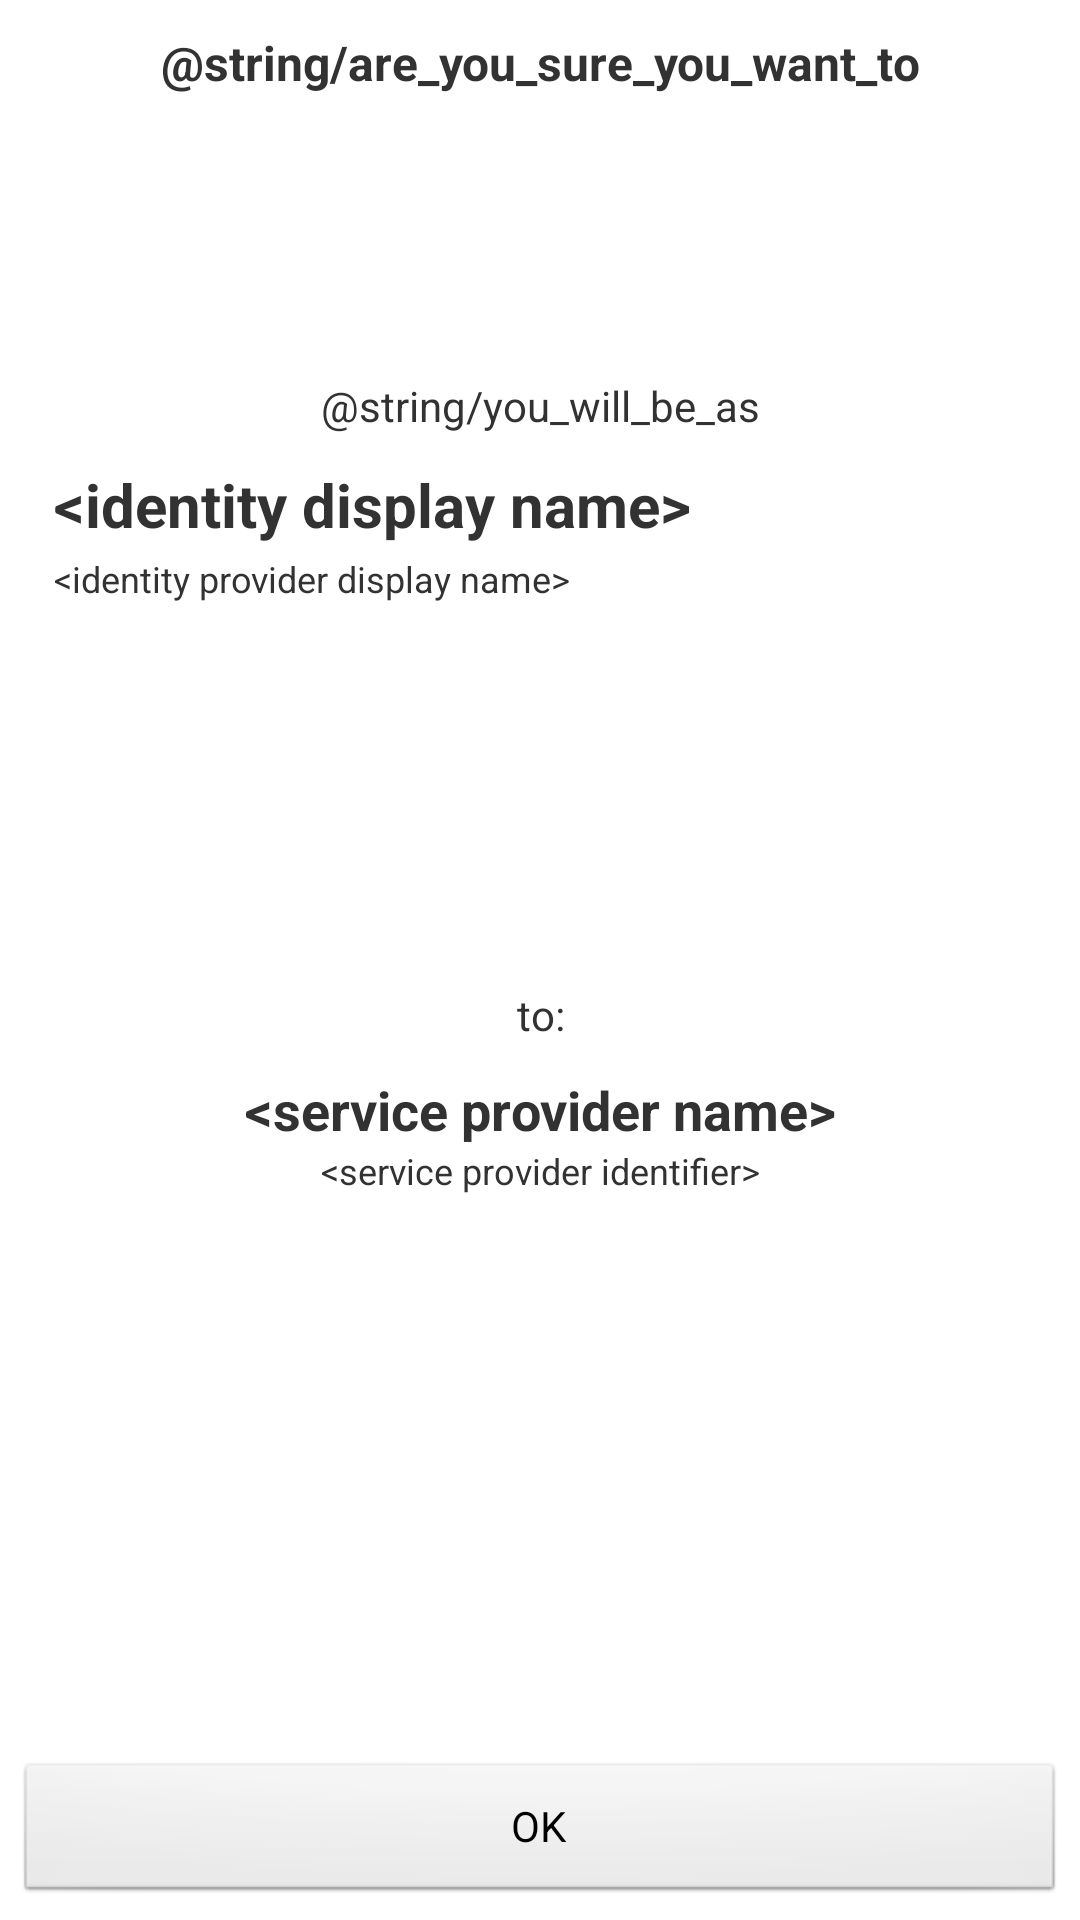

Here is an Android app screen rendered from its layout file. Give the layout XML and the strings, colors and styles it references.
<!-- AndroidManifest.xml: application theme Theme.Surfnet -->
<!-- res/layout/confirmation_auth.xml -->
<?xml version="1.0" encoding="utf-8"?>
<TableLayout xmlns:android="http://schemas.android.com/apk/res/android"
	android:layout_width="fill_parent" android:layout_height="fill_parent"
	android:paddingLeft="5dp" android:paddingRight="5dp"
	android:paddingTop="10dp" android:paddingBottom="5dp"
	android:stretchColumns="*">
	<TableRow android:layout_height="fill_parent"
		android:layout_width="fill_parent" android:layout_weight="1">
		<LinearLayout xmlns:android="http://schemas.android.com/apk/res/android"
			android:orientation="vertical" android:layout_width="fill_parent"
			android:layout_height="fill_parent">
			<TextView android:layout_width="fill_parent"
				android:gravity="center" android:layout_height="wrap_content"
				android:text="@string/are_you_sure_you_want_to" android:textStyle="bold"
				android:textSize="16dp" android:id="@+id/title" />
		</LinearLayout>
	</TableRow>

	<TableRow android:layout_height="wrap_content"
		android:layout_width="fill_parent" android:layout_weight="1">
		<LinearLayout xmlns:android="http://schemas.android.com/apk/res/android"
			android:orientation="vertical" android:layout_width="fill_parent"
			android:layout_height="wrap_content">
			<TextView android:layout_width="fill_parent"
				android:gravity="center" android:layout_height="wrap_content"
				android:text="@string/you_will_be_as" android:id="@+id/description"
				android:paddingBottom="10dp" />
			<LinearLayout xmlns:android="http://schemas.android.com/apk/res/android"
				android:orientation="horizontal" android:layout_width="fill_parent"
				android:layout_height="wrap_content" android:paddingLeft="8dp">
				<ImageView android:id="@+id/identity_provider_logo"
					android:layout_width="wrap_content"
					android:layout_height="80dip" />
				<LinearLayout xmlns:android="http://schemas.android.com/apk/res/android"
					android:orientation="vertical" android:layout_width="fill_parent"
					android:paddingLeft="5dp" android:gravity="center_vertical" android:layout_height="wrap_content">
					<TextView android:layout_width="fill_parent"
						android:gravity="left" android:layout_height="wrap_content"
						android:textSize="20dp" android:id="@+id/display_name"
						android:textStyle="bold" android:text="&lt;identity display name&gt;" />
					<TextView android:id="@+id/identity_provider_name"
						android:paddingTop="3dp" android:gravity="left" android:textSize="12dp"
						android:layout_width="fill_parent" android:layout_height="wrap_content"
						android:text="&lt;identity provider display name&gt;" />
				</LinearLayout>
			</LinearLayout>
			
		</LinearLayout>
	</TableRow>

	<TableRow android:layout_height="fill_parent"
		android:layout_width="fill_parent" android:layout_weight="2">
		<LinearLayout xmlns:android="http://schemas.android.com/apk/res/android"
			android:orientation="vertical" android:layout_width="fill_parent"
			android:layout_height="fill_parent">
			<TextView android:layout_width="fill_parent"
				android:gravity="center" android:layout_height="wrap_content"
				android:text="@string/to_service_provider" android:paddingBottom="10dp" />
			<TextView android:layout_width="fill_parent"
				android:layout_height="wrap_content" android:id="@+id/service_provider_display_name"
				android:gravity="center" android:text="&lt;service provider name&gt;"
				android:textStyle="bold" android:textSize="18dp"/>
			<TextView android:layout_width="fill_parent"
				android:layout_height="wrap_content" android:id="@+id/service_provider_identifier"
				android:gravity="center" android:textSize="12dp" android:text="&lt;service provider identifier&gt;" />
		</LinearLayout>
	</TableRow>

	<TableRow android:layout_height="fill_parent"
		android:layout_width="fill_parent" android:layout_weight="0">
		<LinearLayout xmlns:android="http://schemas.android.com/apk/res/android"
			android:orientation="vertical" android:layout_width="fill_parent"
			android:layout_height="fill_parent">
			<Button android:text="@string/ok_button" android:id="@+id/confirm_button"
				android:layout_width="fill_parent" android:layout_height="wrap_content" />
		</LinearLayout>
	</TableRow>
</TableLayout>
<!-- resources referenced by this layout -->
<resources>
  <string name="ok_button">OK</string>
  <string name="to_service_provider">to:</string>
  <style name="Theme.Surfnet" parent="@android:style/Theme.Light">
          <item name="android:windowTitleSize">45dip</item>
          <item name="android:windowTitleStyle">@style/SurfnetWindowTitle</item>
          <item name="android:windowTitleBackgroundStyle">@style/SurfnetWindowTitleBackground</item>
  	</style>
  <style name="SurfnetWindowTitle">
          <item name="android:shadowDx">0</item>
          <item name="android:shadowDy">0</item>
          <item name="android:shadowRadius">2</item>
          <item name="android:shadowColor">#000</item>
          <item name="android:textSize">16dip</item>
          <item name="android:textColor">#FFFFFF</item>
          <item name="android:textStyle">bold</item>
          <item name="android:paddingLeft">5dip</item>    
      </style>
  <style name="SurfnetWindowTitleBackground">
          <item name="android:background">#ABBD26</item>
      </style>
</resources>
